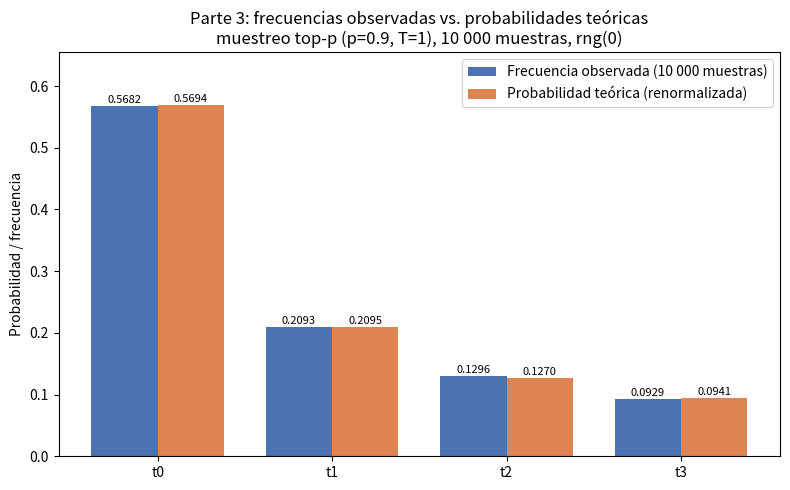

Write the Python code that produced this figure.
# SUBTAREA T3: Comprobación empírica de la distribución renormalizada (top-p, p=0.9, T=1)
# - 10 000 muestras con numpy.random.default_rng(0)
# - Gráfico de barras: frecuencias observadas vs probabilidades teóricas
# - Divergencia KL (empírica || teórica) en bits

import json
from pathlib import Path

import numpy as np
import matplotlib
matplotlib.use("Agg")
import matplotlib.pyplot as plt

# ------------------------------------------------------------------
# 1) Cargar la distribución renormalizada producida por T2
# ------------------------------------------------------------------
ruta_t2 = Path("entrada/T2/resultados.json")
if ruta_t2.exists():
    with open(ruta_t2, "r", encoding="utf-8") as f:
        res_t2 = json.load(f)
    tokens = list(res_t2["distribucion_renormalizada"].keys())
    p_teorica = np.array([res_t2["distribucion_renormalizada"][t] for t in tokens],
                         dtype=float)
else:
    # Fallback defensivo: reconstruir desde los logits del enunciado
    # (solo se usa si entrada/T2/resultados.json no existe)
    logits = np.array([2.0, 1.0, 0.5, 0.2, -1.0, -3.0])
    tokens_todos = [f"t{i}" for i in range(6)]
    z = logits - logits.max()
    p_t1 = np.exp(z) / np.exp(z).sum()
    orden = np.argsort(-p_t1)
    acum = np.cumsum(p_t1[orden])
    n_nucleo = int(np.searchsorted(acum, 0.9) + 1)
    idx_nucleo = np.sort(orden[:n_nucleo])
    tokens = [tokens_todos[i] for i in idx_nucleo]
    p_teorica = p_t1[idx_nucleo] / p_t1[idx_nucleo].sum()

p_teorica = p_teorica / p_teorica.sum()  # garantiza suma exactamente 1
n_tokens = len(tokens)

# ------------------------------------------------------------------
# 2) Muestrear 10 000 veces con la semilla exigida
# ------------------------------------------------------------------
N = 10_000
rng = np.random.default_rng(0)
indices = np.arange(n_tokens)
muestras = rng.choice(indices, size=N, p=p_teorica)

conteos = np.bincount(muestras, minlength=n_tokens)
frecuencias_obs = conteos / N

# ------------------------------------------------------------------
# 3) Divergencia KL(empírica || teórica) en bits
#    KL = Σ q_i * log2(q_i / p_i); términos con q_i = 0 valen 0
# ------------------------------------------------------------------
mascara = frecuencias_obs > 0
kl_bits = float(np.sum(frecuencias_obs[mascara] *
                       np.log2(frecuencias_obs[mascara] / p_teorica[mascara])))

# ------------------------------------------------------------------
# 4) Gráfico de barras: frecuencias observadas vs probabilidades teóricas
# ------------------------------------------------------------------
x = np.arange(n_tokens)
ancho = 0.38
fig, ax = plt.subplots(figsize=(8, 5))
ax.bar(x - ancho / 2, frecuencias_obs, width=ancho,
       label="Frecuencia observada (10 000 muestras)", color="#4C72B0")
ax.bar(x + ancho / 2, p_teorica, width=ancho,
       label="Probabilidad teórica (renormalizada)", color="#DD8452")
ax.set_xticks(x)
ax.set_xticklabels(tokens)
ax.set_ylabel("Probabilidad / frecuencia")
ax.set_title("Parte 3: frecuencias observadas vs. probabilidades teóricas\n"
             "muestreo top-p (p=0.9, T=1), 10 000 muestras, rng(0)")
ax.legend()
for i, (fo, pt) in enumerate(zip(frecuencias_obs, p_teorica)):
    ax.text(i - ancho / 2, fo + 0.005, f"{fo:.4f}", ha="center", fontsize=8)
    ax.text(i + ancho / 2, pt + 0.005, f"{pt:.4f}", ha="center", fontsize=8)
ax.set_ylim(0, max(p_teorica.max(), frecuencias_obs.max()) * 1.15)
fig.tight_layout()
plt.savefig("parte3_frecuencias_vs_teorica.png", dpi=120)
plt.close(fig)

# ------------------------------------------------------------------
# 5) Escribir resultados.json (contrato de la subtarea)
# ------------------------------------------------------------------
resultados = {
    "n_muestras": N,
    "semilla": 0,
    "tokens": tokens,
    "probabilidades_teoricas": {t: float(p) for t, p in zip(tokens, p_teorica)},
    "conteos_observados": {t: int(c) for t, c in zip(tokens, conteos)},
    "frecuencias_observadas": {t: float(f) for t, f in zip(tokens, frecuencias_obs)},
    "kl_bits_empirica_vs_teorica": kl_bits,
    "figura": "parte3_frecuencias_vs_teorica.png",
    "supuestos": [
        "La distribución renormalizada se carga de entrada/T2/resultados.json (subtarea T2); "
        "el muestreo se realiza sobre los tokens sobrevivientes del núcleo (t0-t3) con sus "
        "probabilidades renormalizadas.",
        "La divergencia KL se calcula como KL(empírica || teórica) = Σ q_i log2(q_i / p_i) "
        "sobre los tokens del núcleo, en bits (log base 2).",
        "Las 'frecuencias observadas' son conteos divididos entre 10 000, de modo que son "
        "directamente comparables con las probabilidades teóricas en el gráfico de barras.",
    ],
}
with open("resultados.json", "w", encoding="utf-8") as f:
    json.dump(resultados, f, ensure_ascii=False, indent=2)

# ------------------------------------------------------------------
# 6) Resumen breve
# ------------------------------------------------------------------
print("=== SUBTAREA T3: comprobación empírica (top-p p=0.9, T=1) ===")
print(f"Muestras: {N} | Semilla: 0 | Tokens del núcleo: {tokens}")
for t, c, fo, pt in zip(tokens, conteos, frecuencias_obs, p_teorica):
    print(f"  {t}: conteo={c:6d}  freq_obs={fo:.6f}  p_teorica={pt:.6f}")
print(f"Divergencia KL(empírica || teórica) = {kl_bits:.6f} bits")
print("Figura guardada: parte3_frecuencias_vs_teorica.png")
print("Resultados escritos en resultados.json")
